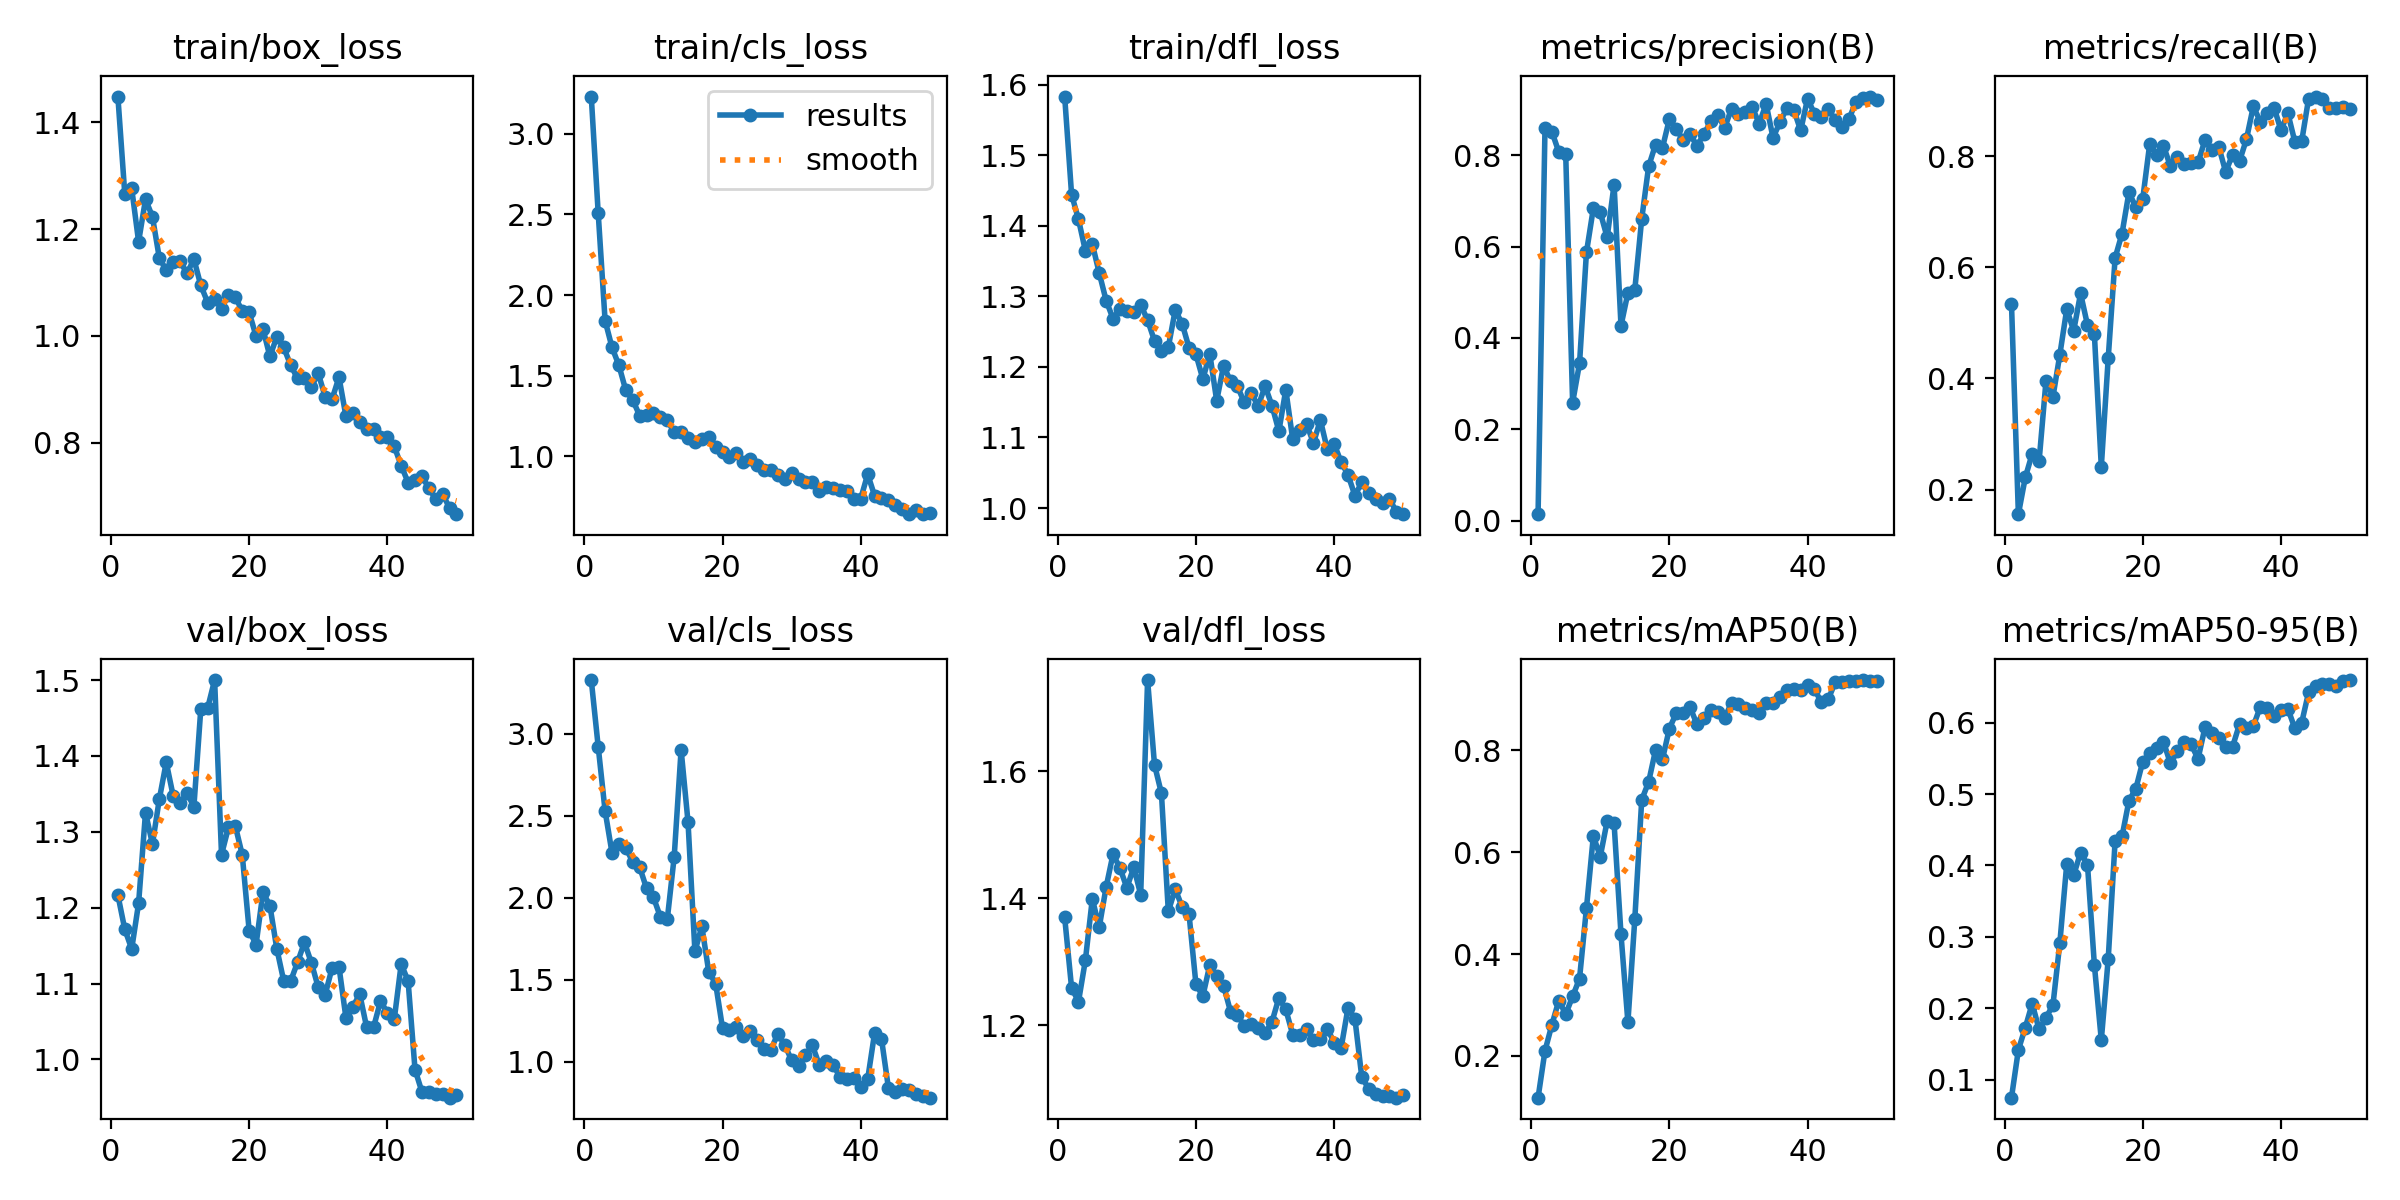

The file beside this chart, header and first rows:
epoch, train/box_loss, train/cls_loss, train/dfl_loss, metrics/precision(B), metrics/recall(B), metrics/mAP50(B), metrics/mAP50-95(B), val/box_loss, val/cls_loss, val/dfl_loss, lr/pg0, lr/pg1, lr/pg2
1, 1.448, 3.232, 1.583, 0.01409, 0.5348, 0.1181, 0.07524, 1.217, 3.327, 1.37, 0.0001334, 0.0001334, 0.0001334
2, 1.266, 2.51, 1.444, 0.8588, 0.1557, 0.21, 0.1422, 1.172, 2.922, 1.259, 0.0002778, 0.0002778, 0.0002778
3, 1.276, 1.841, 1.409, 0.8517, 0.2218, 0.2613, 0.1732, 1.146, 2.529, 1.237, 0.0004163, 0.0004163, 0.0004163
4, 1.176, 1.675, 1.364, 0.807, 0.2645, 0.3087, 0.2068, 1.206, 2.274, 1.303, 0.0005488, 0.0005488, 0.0005488
5, 1.256, 1.563, 1.374, 0.8023, 0.2516, 0.2822, 0.1706, 1.325, 2.33, 1.399, 0.0006754, 0.0006754, 0.0006754
6, 1.223, 1.408, 1.333, 0.2584, 0.3961, 0.3169, 0.1873, 1.284, 2.302, 1.354, 0.000796, 0.000796, 0.000796
7, 1.146, 1.349, 1.294, 0.3445, 0.3667, 0.352, 0.2047, 1.343, 2.219, 1.418, 0.0009108, 0.0009108, 0.0009108
8, 1.123, 1.252, 1.268, 0.5874, 0.4429, 0.4901, 0.2918, 1.392, 2.187, 1.469, 0.00102, 0.00102, 0.00102
9, 1.138, 1.253, 1.282, 0.684, 0.5248, 0.6319, 0.4022, 1.348, 2.057, 1.447, 0.001122, 0.001122, 0.001122
10, 1.14, 1.268, 1.279, 0.675, 0.4856, 0.5915, 0.3866, 1.338, 2.002, 1.416, 0.001219, 0.001219, 0.001219
11, 1.117, 1.242, 1.278, 0.6202, 0.553, 0.6615, 0.4179, 1.351, 1.883, 1.449, 0.00131, 0.00131, 0.00131
12, 1.144, 1.223, 1.288, 0.7359, 0.4961, 0.6567, 0.4011, 1.333, 1.869, 1.406, 0.001304, 0.001304, 0.001304
13, 1.094, 1.149, 1.266, 0.4268, 0.4793, 0.4389, 0.2607, 1.462, 2.249, 1.743, 0.001304, 0.001304, 0.001304
14, 1.062, 1.15, 1.237, 0.4986, 0.241, 0.2662, 0.1558, 1.464, 2.902, 1.61, 0.001271, 0.001271, 0.001271
15, 1.069, 1.115, 1.223, 0.506, 0.4364, 0.4691, 0.2693, 1.5, 2.462, 1.565, 0.001238, 0.001238, 0.001238
16, 1.051, 1.087, 1.228, 0.6607, 0.6171, 0.7029, 0.4347, 1.27, 1.673, 1.379, 0.001205, 0.001205, 0.001205
17, 1.077, 1.107, 1.28, 0.7756, 0.6608, 0.7383, 0.4406, 1.306, 1.825, 1.414, 0.001172, 0.001172, 0.001172
18, 1.072, 1.118, 1.261, 0.8235, 0.735, 0.8007, 0.4906, 1.308, 1.549, 1.386, 0.001139, 0.001139, 0.001139
19, 1.047, 1.058, 1.227, 0.8163, 0.7079, 0.7827, 0.5076, 1.27, 1.476, 1.374, 0.001106, 0.001106, 0.001106
20, 1.044, 1.026, 1.218, 0.8792, 0.7237, 0.8431, 0.5454, 1.17, 1.203, 1.264, 0.001073, 0.001073, 0.001073
21, 0.9992, 0.9944, 1.183, 0.857, 0.8214, 0.8733, 0.5577, 1.151, 1.196, 1.246, 0.00104, 0.00104, 0.00104
22, 1.013, 1.022, 1.218, 0.8333, 0.8031, 0.8732, 0.5643, 1.22, 1.21, 1.295, 0.001007, 0.001007, 0.001007
23, 0.9613, 0.9623, 1.152, 0.8461, 0.8188, 0.8845, 0.5729, 1.203, 1.159, 1.277, 0.0009739, 0.0009739, 0.0009739
24, 0.9981, 0.9853, 1.202, 0.8203, 0.7818, 0.8512, 0.5428, 1.146, 1.189, 1.262, 0.0009409, 0.0009409, 0.0009409
25, 0.9783, 0.9454, 1.18, 0.8465, 0.7988, 0.8629, 0.5596, 1.104, 1.134, 1.222, 0.0009078, 0.0009078, 0.0009078
26, 0.9451, 0.9154, 1.172, 0.874, 0.7854, 0.8801, 0.5722, 1.103, 1.078, 1.215, 0.0008748, 0.0008748, 0.0008748
27, 0.9201, 0.9164, 1.15, 0.8884, 0.7873, 0.8752, 0.5693, 1.128, 1.074, 1.199, 0.0008418, 0.0008418, 0.0008418
28, 0.9207, 0.8835, 1.163, 0.8601, 0.7887, 0.8641, 0.5491, 1.154, 1.171, 1.202, 0.0008088, 0.0008088, 0.0008088
29, 0.9042, 0.8612, 1.144, 0.9021, 0.8288, 0.8937, 0.593, 1.127, 1.102, 1.195, 0.0007758, 0.0007758, 0.0007758
30, 0.9297, 0.8949, 1.173, 0.8899, 0.8106, 0.8907, 0.585, 1.095, 1.009, 1.187, 0.0007428, 0.0007428, 0.0007428
31, 0.8856, 0.8613, 1.145, 0.8956, 0.817, 0.8826, 0.5788, 1.085, 0.9742, 1.206, 0.0007098, 0.0007098, 0.0007098
32, 0.8815, 0.8425, 1.109, 0.9047, 0.7717, 0.879, 0.5662, 1.121, 1.042, 1.243, 0.0006768, 0.0006768, 0.0006768
33, 0.9224, 0.84, 1.168, 0.8694, 0.8031, 0.8734, 0.5663, 1.122, 1.099, 1.225, 0.0006438, 0.0006438, 0.0006438
34, 0.8498, 0.7819, 1.097, 0.9125, 0.7912, 0.8933, 0.5976, 1.055, 0.9812, 1.185, 0.0006108, 0.0006108, 0.0006108
35, 0.8547, 0.809, 1.11, 0.8385, 0.8303, 0.8923, 0.5923, 1.069, 1.006, 1.184, 0.0005778, 0.0005778, 0.0005778
36, 0.838, 0.8017, 1.12, 0.872, 0.8898, 0.9058, 0.5951, 1.086, 0.9788, 1.195, 0.0005448, 0.0005448, 0.0005448
37, 0.8262, 0.7924, 1.092, 0.9034, 0.8624, 0.9187, 0.6216, 1.042, 0.9086, 1.177, 0.0005118, 0.0005118, 0.0005118
38, 0.8264, 0.7835, 1.125, 0.9, 0.8786, 0.9202, 0.6208, 1.042, 0.8952, 1.179, 0.0004788, 0.0004788, 0.0004788
39, 0.8102, 0.7327, 1.083, 0.8543, 0.8876, 0.9194, 0.6088, 1.077, 0.9016, 1.195, 0.0004458, 0.0004458, 0.0004458
40, 0.8106, 0.7371, 1.091, 0.924, 0.8468, 0.9285, 0.6176, 1.062, 0.8473, 1.173, 0.0004127, 0.0004127, 0.0004127
41, 0.7927, 0.8879, 1.065, 0.8908, 0.8773, 0.9206, 0.6194, 1.053, 0.8938, 1.164, 0.0003797, 0.0003797, 0.0003797
42, 0.757, 0.7547, 1.047, 0.8845, 0.8264, 0.8944, 0.5919, 1.126, 1.175, 1.227, 0.0003467, 0.0003467, 0.0003467
43, 0.7252, 0.7431, 1.018, 0.9008, 0.8269, 0.9007, 0.5998, 1.103, 1.139, 1.21, 0.0003137, 0.0003137, 0.0003137
44, 0.7309, 0.7287, 1.036, 0.877, 0.9038, 0.934, 0.6423, 0.9867, 0.8411, 1.118, 0.0002807, 0.0002807, 0.0002807
45, 0.7365, 0.6971, 1.021, 0.8623, 0.9074, 0.9351, 0.6505, 0.9574, 0.8186, 1.1, 0.0002477, 0.0002477, 0.0002477
46, 0.7151, 0.6741, 1.012, 0.8796, 0.9031, 0.9374, 0.6538, 0.9574, 0.836, 1.091, 0.0002147, 0.0002147, 0.0002147
47, 0.6937, 0.644, 1.007, 0.9172, 0.8866, 0.9372, 0.6538, 0.9551, 0.828, 1.089, 0.0001817, 0.0001817, 0.0001817
48, 0.7031, 0.6678, 1.013, 0.9248, 0.8871, 0.9383, 0.6511, 0.9542, 0.8034, 1.088, 0.0001487, 0.0001487, 0.0001487
49, 0.6778, 0.64, 0.9951, 0.9286, 0.8877, 0.9373, 0.6584, 0.9496, 0.7898, 1.086, 0.0001157, 0.0001157, 0.0001157
50, 0.666, 0.6445, 0.9913, 0.9205, 0.8852, 0.9367, 0.6594, 0.9528, 0.7812, 1.091, 8.2683e-05, 8.2683e-05, 8.2683e-05
